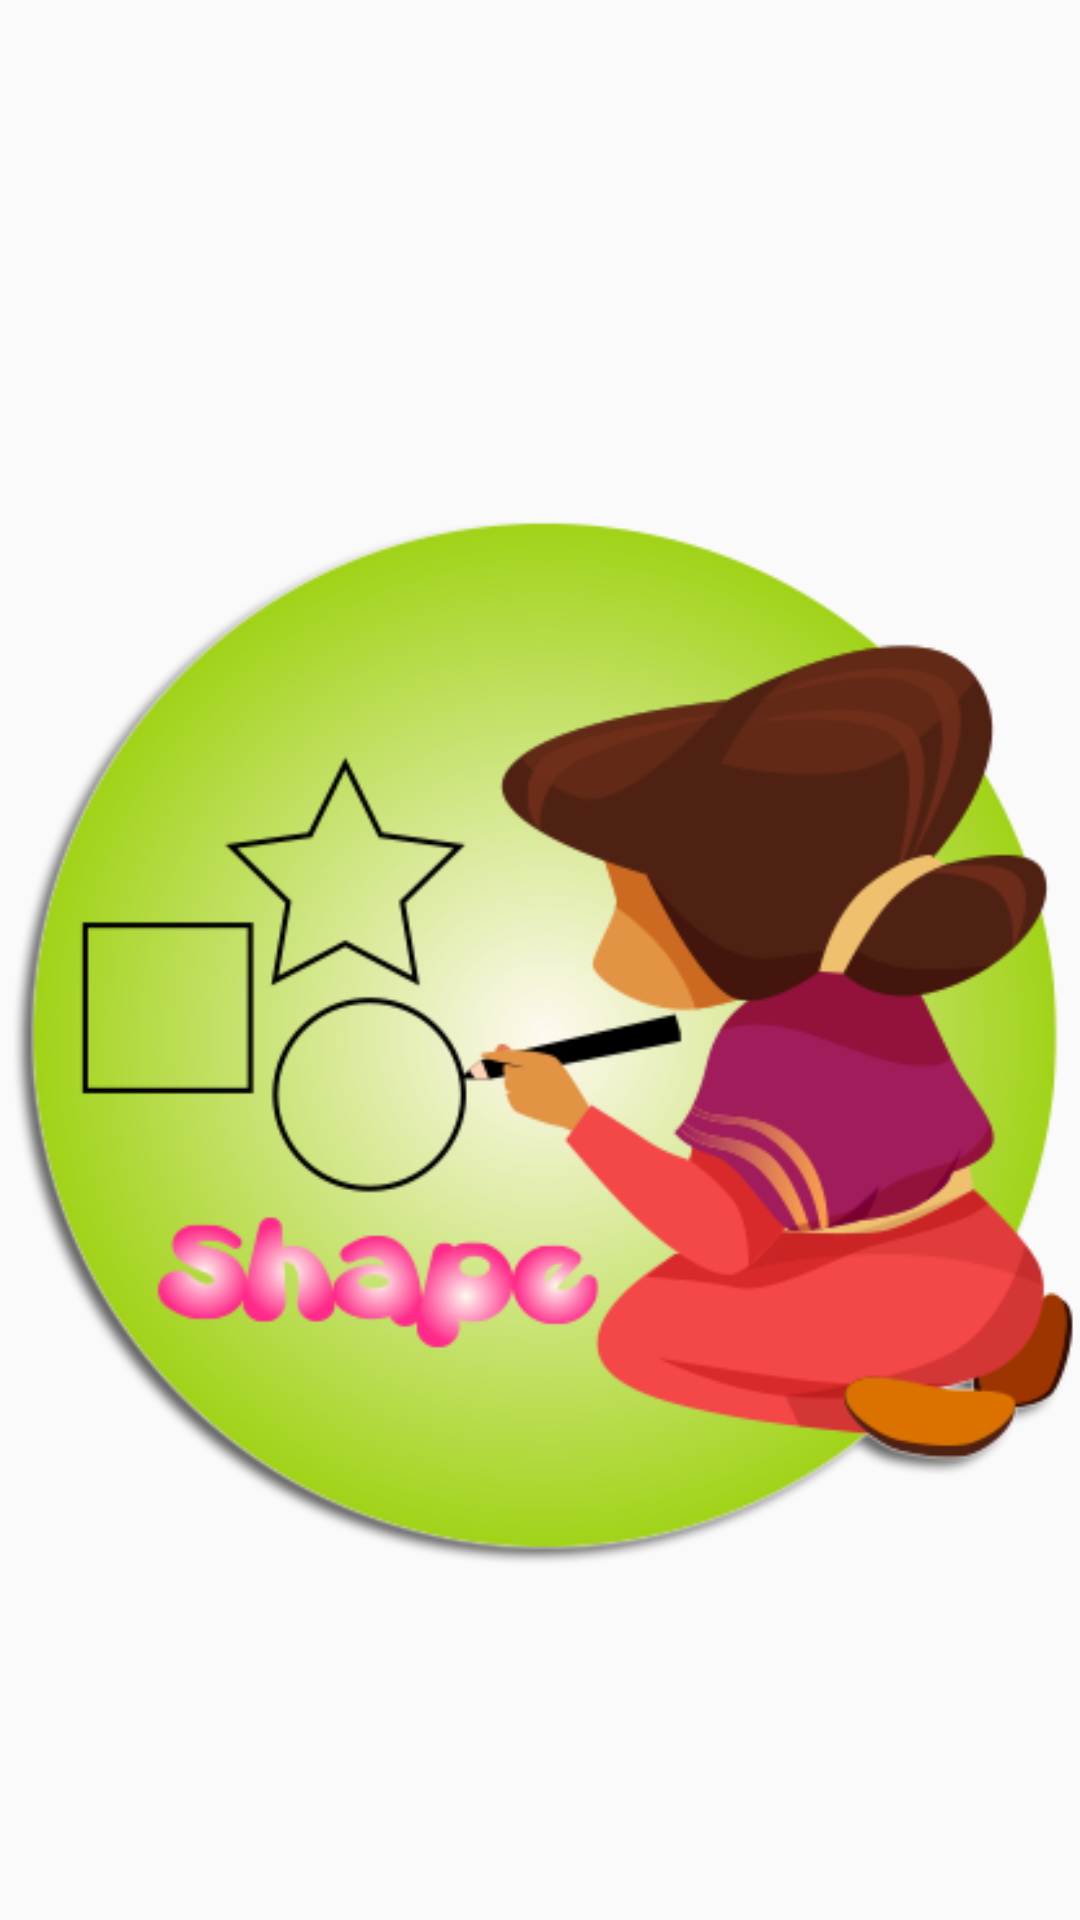

Produce the Android XML layout that renders to this screen, including the resource entries it uses.
<!-- AndroidManifest.xml: application theme AppFullScreenTheme -->
<!-- res/layout/slide_item_container.xml -->
<?xml version="1.0" encoding="utf-8"?>
<RelativeLayout xmlns:android="http://schemas.android.com/apk/res/android"
    android:layout_width="match_parent"
    android:layout_height="match_parent"
    android:id="@+id/slideAdapter">
    <ImageView
        android:id="@+id/game_menu_image"
        android:layout_width="match_parent"
        android:layout_height="match_parent"
        android:adjustViewBounds="true"
        android:src="@drawable/cb_menu_shape"
        android:background="@android:color/transparent"/>
</RelativeLayout>
<!-- resources referenced by this layout -->
<resources>
  <!-- drawable cb_menu_shape: png bitmap (drawable, 83991 bytes) -->
  <style name="AppFullScreenTheme" parent="Theme.AppCompat.Light.NoActionBar">
          <item name="android:windowNoTitle">true</item>
          <item name="android:windowActionBar">false</item>
          <item name="android:windowFullscreen">true</item>
          <item name="android:screenOrientation">landscape</item>
          <item name="android:windowContentOverlay">@null</item>
      </style>
</resources>
